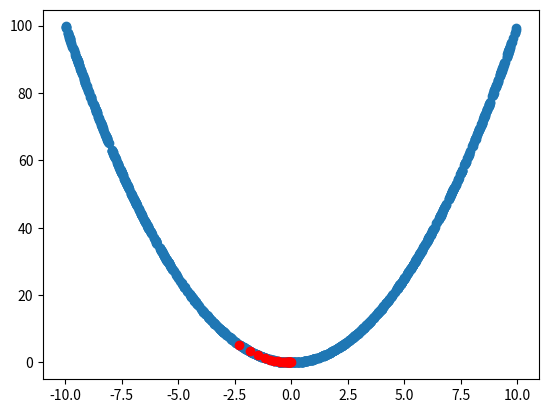

Write the Python code that produced this figure.
from numpy.random import rand
import numpy as np
import matplotlib.pyplot as plt


def objective(x):
    return x**2.0


bounds = np.array([[-10.0, 10.0]])

inputs = []
outputs = []

for i in range(1000):
  x = bounds[:, 0] + rand(len(bounds)) * (bounds[:, 1] - bounds[:, 0])
  y = objective(x)
  inputs.append(x)
  outputs.append(y)


def derivative(x):
    return x * 2.0


result_2 = derivative(x)
print('derivative', result_2)

solutions = []
evaluations = []

for i in range(20):
    solutions.append(x)
    x_evaluation = objective(x)
    evaluations.append(x_evaluation)

    gradient = derivative(x)
    new_x = x - 0.1 * gradient
    x = new_x
    print('>%d f(%s) = %.5f' % (i, x, x_evaluation))


plt.scatter(inputs, outputs)
plt.scatter(solutions, evaluations, color='r')
plt.show()